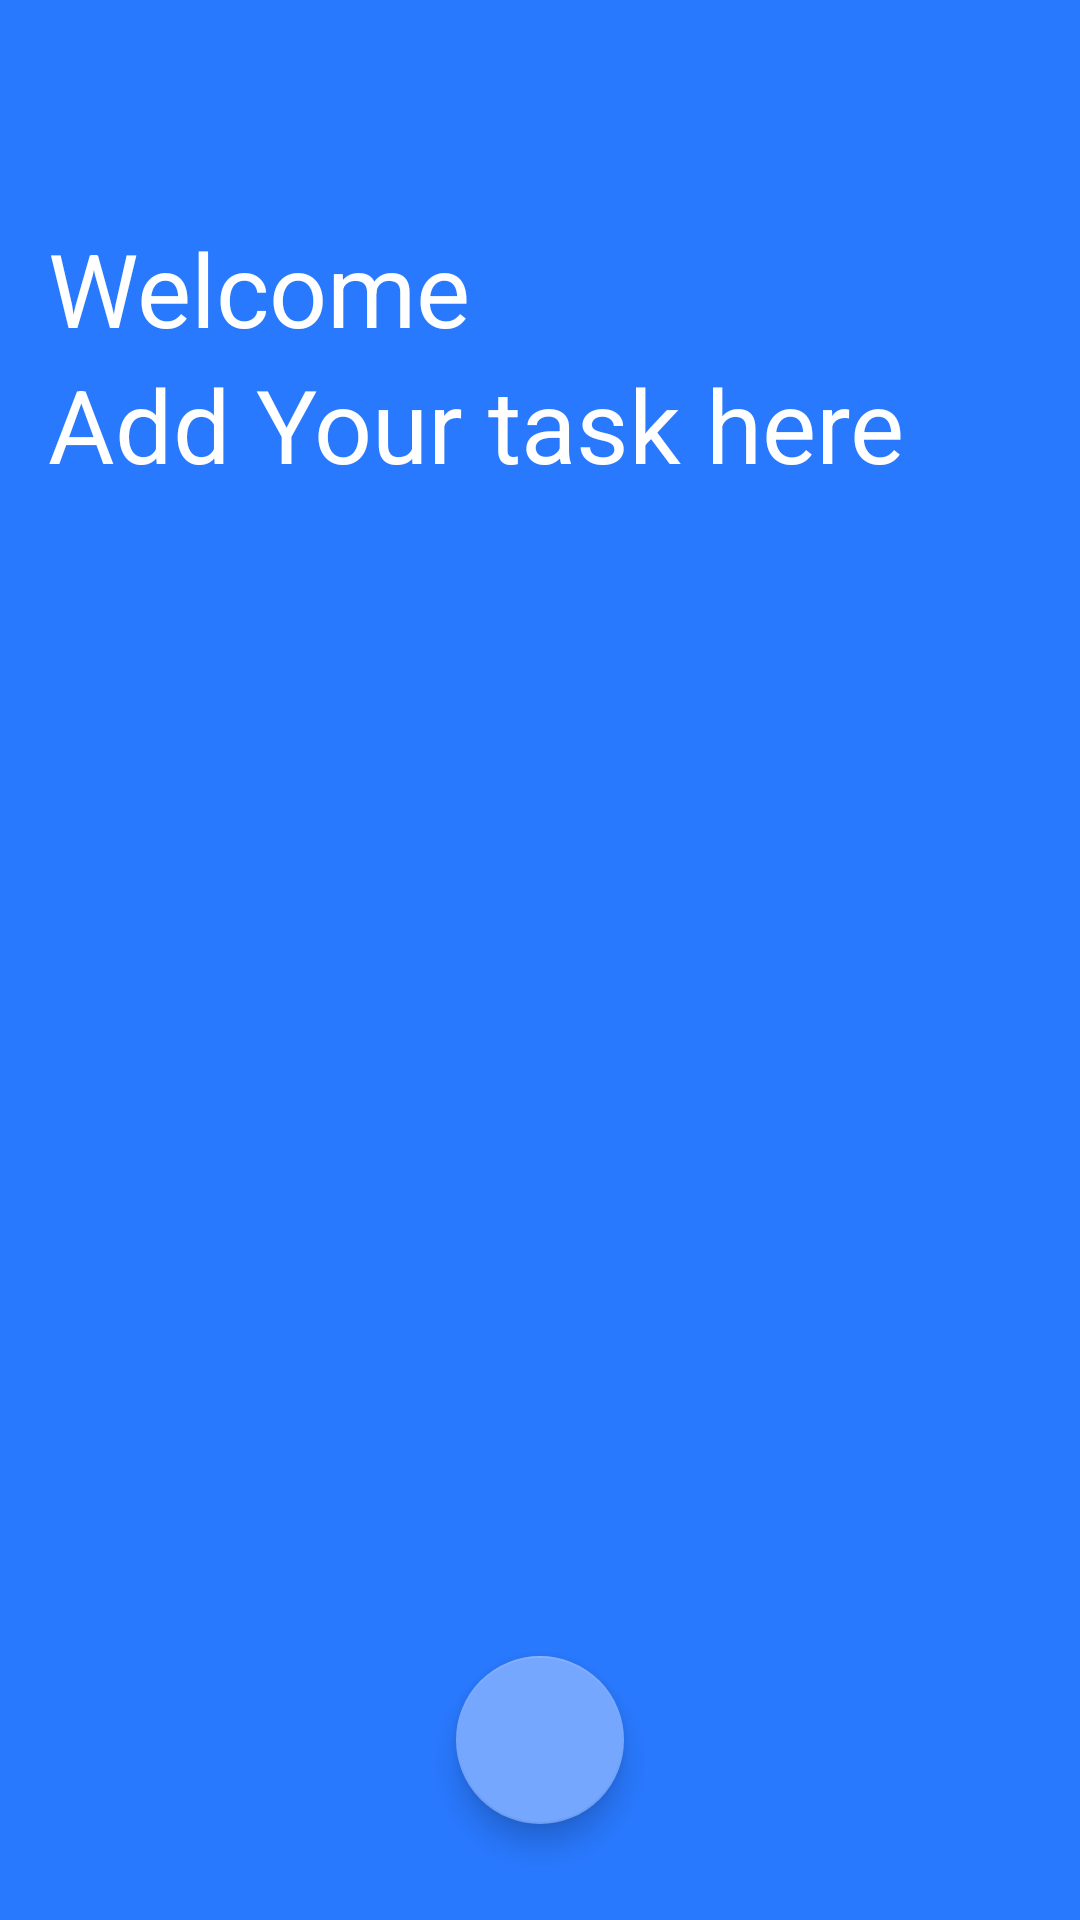

Android layout source for this screen:
<!-- AndroidManifest.xml: activity theme AppTheme.NoActionBar -->
<!-- res/layout/activity_scrolling.xml -->
<?xml version="1.0" encoding="utf-8"?>
<androidx.coordinatorlayout.widget.CoordinatorLayout xmlns:android="http://schemas.android.com/apk/res/android"
    xmlns:app="http://schemas.android.com/apk/res-auto"
    xmlns:tools="http://schemas.android.com/tools"
    android:layout_width="match_parent"
    android:layout_height="match_parent"
    android:background="@color/colorPrimary"
    android:fitsSystemWindows="true"
    tools:context=".Activity.ScrollingActivity">

    <com.google.android.material.appbar.AppBarLayout
        android:id="@+id/app_bar"
        android:layout_width="match_parent"
        android:layout_height="@dimen/app_bar_height"
        android:fitsSystemWindows="true"
        android:theme="@style/AppTheme.AppBarOverlay">

        <com.google.android.material.appbar.CollapsingToolbarLayout
            android:id="@+id/toolbar_layout"
            android:layout_width="match_parent"
            android:layout_height="match_parent"
            android:fitsSystemWindows="true"
            app:contentScrim="?attr/colorPrimary"
            app:layout_scrollFlags="scroll|exitUntilCollapsed"
            app:toolbarId="@+id/toolbar">

            <LinearLayout
                android:layout_width="match_parent"
                android:layout_height="wrap_content"
                android:orientation="vertical"
                android:layout_gravity="bottom"
                android:layout_marginStart="16dp"
                android:layout_marginEnd="16dp"
                android:layout_marginBottom="16dp"
                >

                <TextView
                    style="@style/TextAppearance.AppCompat.Display1"
                    android:layout_width="wrap_content"
                    android:layout_height="wrap_content"
                    android:text="Welcome"
                    android:textColor="#FFFFFF" />

                <TextView
                    style="@style/TextAppearance.AppCompat.Display1"
                    android:layout_width="match_parent"
                    android:layout_height="wrap_content"
                    android:text="@string/app_bar_title"
                    android:textColor="#FFFFFF" />
            </LinearLayout>

            <androidx.appcompat.widget.Toolbar
                android:id="@+id/toolbar"
                android:layout_width="match_parent"
                android:layout_height="?attr/actionBarSize"
                app:layout_collapseMode="pin"
                app:popupTheme="@style/AppTheme.PopupOverlay" />
        </com.google.android.material.appbar.CollapsingToolbarLayout>
    </com.google.android.material.appbar.AppBarLayout>

    <com.google.android.material.floatingactionbutton.FloatingActionButton
        android:id="@+id/fab"
        android:layout_width="wrap_content"
        android:layout_height="wrap_content"
        android:layout_margin="32dp"
        app:fabSize="auto"
        android:src="@drawable/ic_add_white_24dp"
        android:layout_gravity="bottom|center"/>

    <include layout="@layout/content_scrolling" />

</androidx.coordinatorlayout.widget.CoordinatorLayout>
<!-- res/layout/content_scrolling.xml (included above) -->
<?xml version="1.0" encoding="utf-8"?>
<androidx.core.widget.NestedScrollView
    xmlns:android="http://schemas.android.com/apk/res/android"
    xmlns:app="http://schemas.android.com/apk/res-auto"
    xmlns:tools="http://schemas.android.com/tools"
    android:layout_width="match_parent"
    android:layout_height="match_parent"
    android:layout_margin="8dp"
    android:background="@drawable/round_corner_background"
    app:layout_behavior="@string/appbar_scrolling_view_behavior"
    tools:context=".Activity.ScrollingActivity"
    tools:showIn="@layout/activity_scrolling">
      <androidx.recyclerview.widget.RecyclerView
          android:id="@+id/recyclerView"
          android:layout_width="match_parent"
          android:layout_height="match_parent"
          android:layout_marginStart="16dp"
          android:layout_marginTop="16dp"
          android:layout_marginEnd="16dp"
          android:layout_marginBottom="8dp"
          app:layout_constraintBottom_toBottomOf="parent"
          app:layout_constraintEnd_toEndOf="parent"
          app:layout_constraintStart_toStartOf="parent"
          app:layout_constraintTop_toTopOf="parent" />
</androidx.core.widget.NestedScrollView>
<!-- resources referenced by this layout -->
<resources>
  <color name="colorPrimary">#2979ff</color>
  <dimen name="app_bar_height">180dp</dimen>
  <!-- drawable round_corner_background (drawable) -->
  <?xml version="1.0" encoding="utf-8"?>
  <layer-list xmlns:android="http://schemas.android.com/apk/res/android">
      <item>
          <shape android:shape="rectangle" >
              <solid android:color="#FFFFFF"/>
              <corners android:topLeftRadius="64dp"
                  android:topRightRadius="32dp"/>
              <padding android:bottom="16dp"
                  android:top="16dp"
                  android:right="16dp"
                  android:left="16dp"/>
          </shape>
      </item>
      <item android:drawable="@drawable/todo_back"
          android:gravity="center" />
  </layer-list>
  <string name="app_bar_title">Add Your task here</string>
  <style name="AppTheme.AppBarOverlay" parent="ThemeOverlay.AppCompat.Dark.ActionBar" />
  <style name="AppTheme.PopupOverlay" parent="ThemeOverlay.AppCompat.Light" />
  <style name="AppTheme.NoActionBar">
          <item name="windowActionBar">false</item>
          <item name="windowNoTitle">true</item>
      </style>
</resources>
